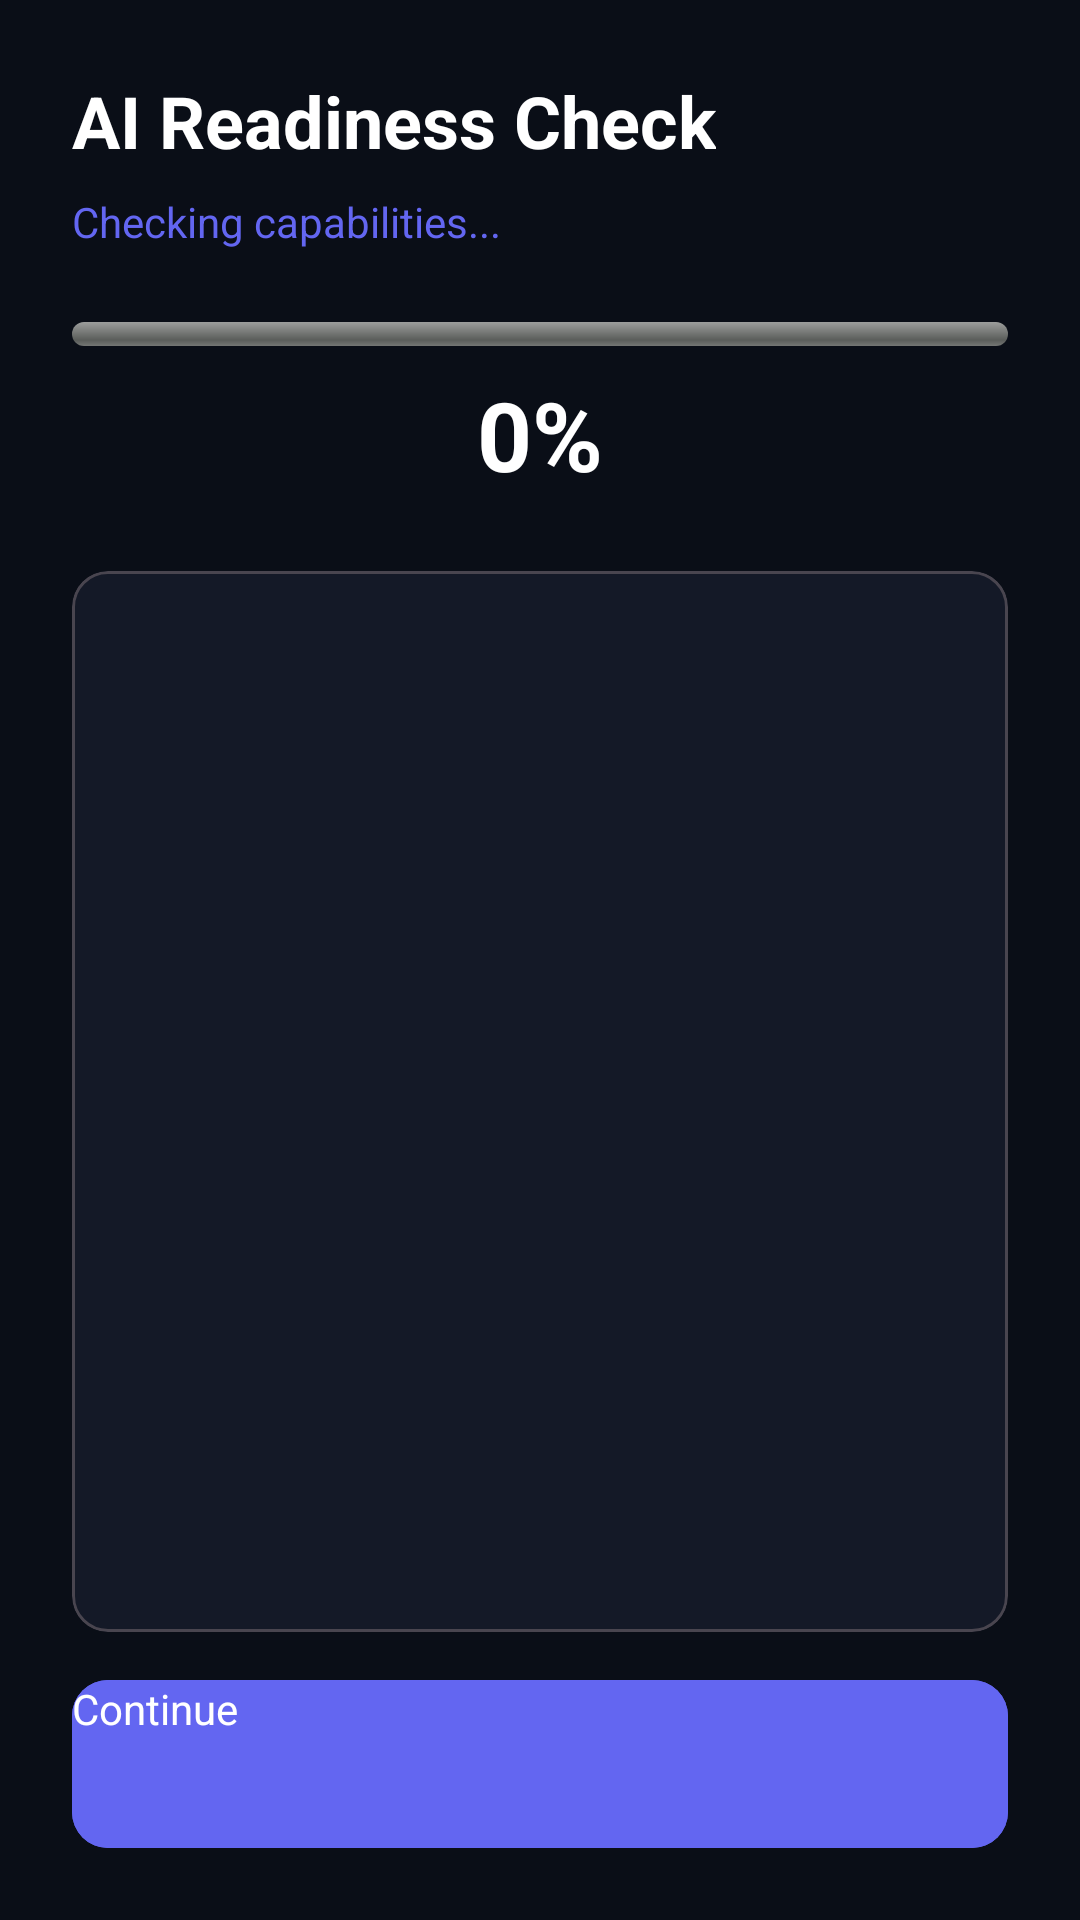

Produce the Android XML layout that renders to this screen, including the resource entries it uses.
<!-- AndroidManifest.xml: application theme Theme.APAAgent -->
<!-- res/layout/activity_ai_readiness.xml -->
<?xml version="1.0" encoding="utf-8"?>
<LinearLayout xmlns:android="http://schemas.android.com/apk/res/android"
    android:layout_width="match_parent"
    android:layout_height="match_parent"
    android:orientation="vertical"
    android:background="#0A0E17"
    android:padding="24dp">

    <TextView
        android:layout_width="wrap_content"
        android:layout_height="wrap_content"
        android:text="AI Readiness Check"
        android:textColor="#FFFFFF"
        android:textSize="24sp"
        android:textStyle="bold"
        android:layout_marginBottom="8dp"/>

    <TextView
        android:id="@+id/tvCurrentCheck"
        android:layout_width="wrap_content"
        android:layout_height="wrap_content"
        android:text="Checking capabilities..."
        android:textColor="#6366F1"
        android:textSize="14sp"
        android:layout_marginBottom="24dp"/>

    <ProgressBar
        android:id="@+id/progressBar"
        style="@android:style/Widget.ProgressBar.Horizontal"
        android:layout_width="match_parent"
        android:layout_height="8dp"
        android:max="100"
        android:progress="0"
        android:progressTint="#6366F1"
        android:layout_marginBottom="8dp"/>

    <TextView
        android:id="@+id/tvScore"
        android:layout_width="wrap_content"
        android:layout_height="wrap_content"
        android:text="0%"
        android:textColor="#FFFFFF"
        android:textSize="32sp"
        android:textStyle="bold"
        android:layout_gravity="center"
        android:layout_marginBottom="24dp"/>

    <com.google.android.material.card.MaterialCardView
        android:layout_width="match_parent"
        android:layout_height="0dp"
        android:layout_weight="1">

        <TextView
            android:id="@+id/tvChecklist"
            android:layout_width="match_parent"
            android:layout_height="match_parent"
            android:padding="20dp"
            android:textColor="#FFFFFF"
            android:textSize="14sp"
            android:lineSpacingExtra="8dp"/>
    </com.google.android.material.card.MaterialCardView>

    <com.google.android.material.button.MaterialButton
        android:id="@+id/btnContinue"
        android:layout_width="match_parent"
        android:layout_height="56dp"
        android:text="Continue"
        android:textColor="#FFFFFF"
        android:backgroundTint="#6366F1"
        android:layout_marginTop="16dp"
        android:enabled="false"/>
</LinearLayout>
<!-- resources referenced by this layout -->
<resources>
  <style name="Theme.APAAgent" parent="Theme.Material3.Dark.NoActionBar">
          <item name="colorPrimary">#6366F1</item>
          <item name="colorPrimaryContainer">#4F46E5</item>
          <item name="colorOnPrimary">#FFFFFF</item>
          <item name="colorSecondary">#4ADE80</item>
          <item name="android:colorBackground">#0A0E17</item>
          <item name="colorSurface">#141927</item>
          <item name="colorOnSurface">#FFFFFF</item>
          <item name="android:statusBarColor">#0A0E17</item>
          <item name="android:navigationBarColor">#0A0E17</item>
          <item name="android:windowBackground">#0A0E17</item>
      </style>
</resources>
